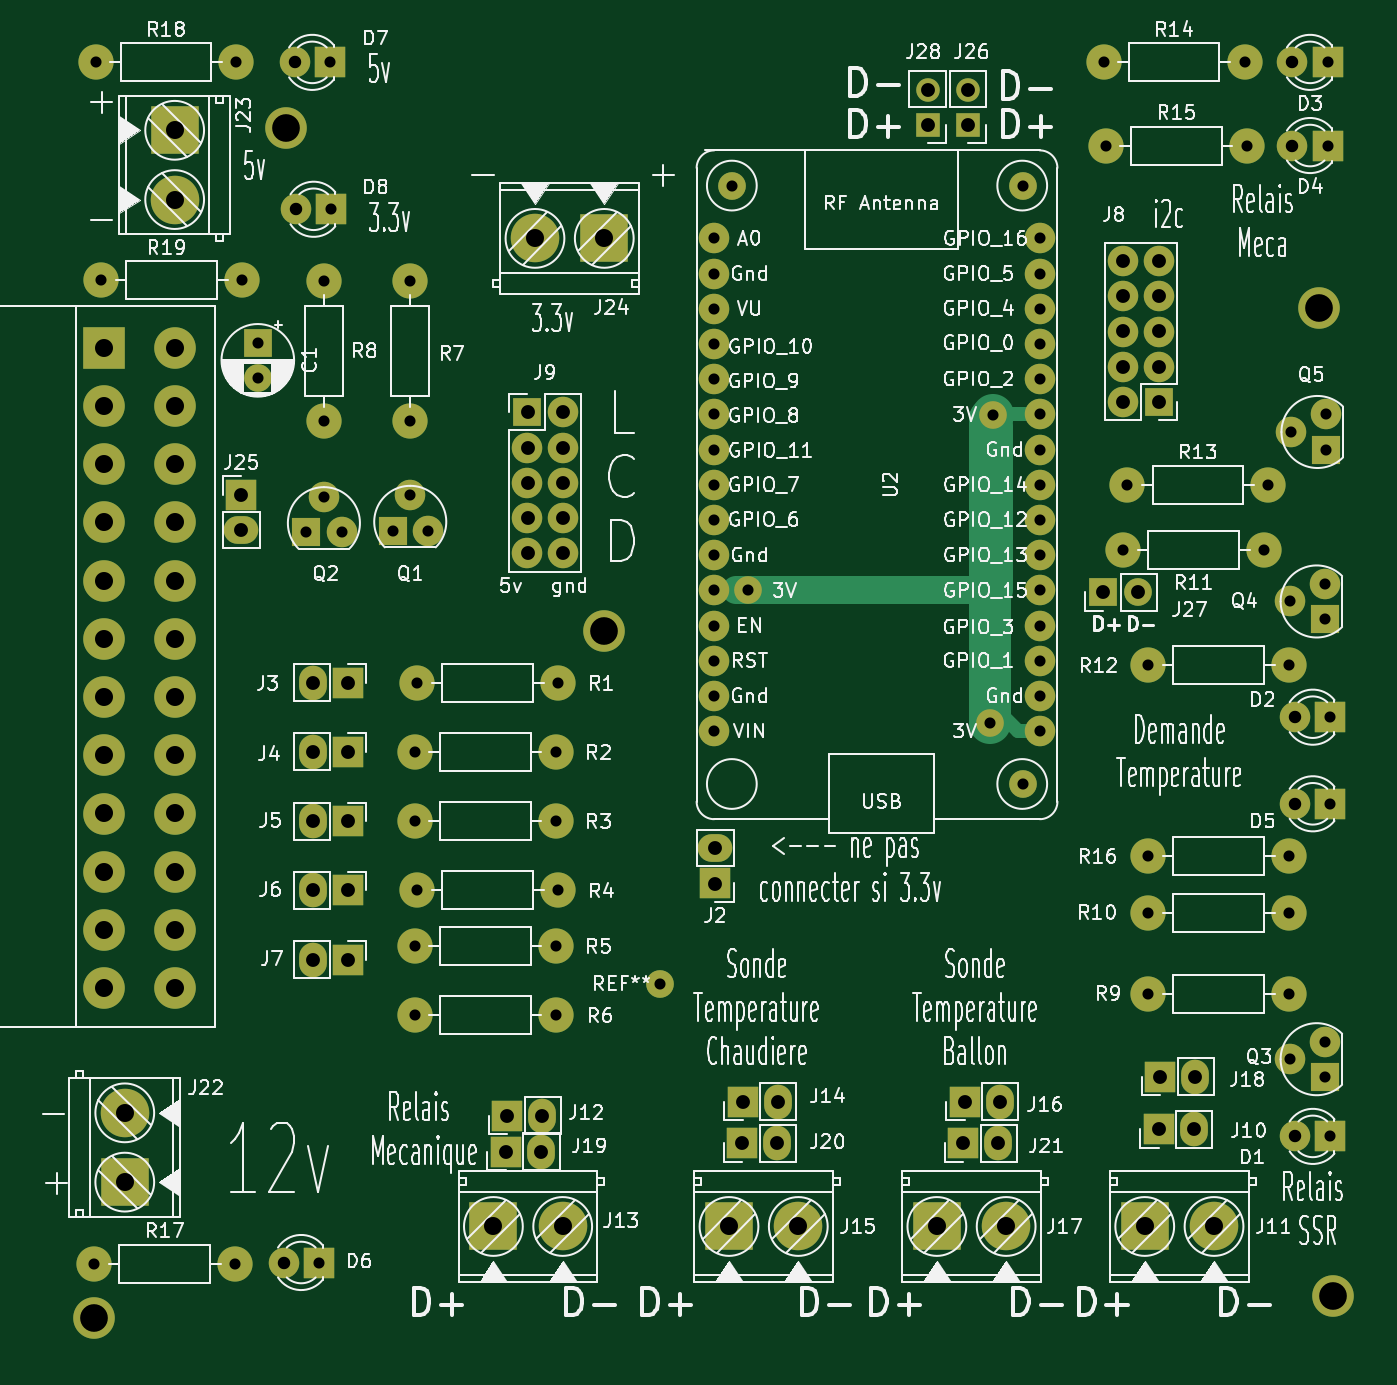
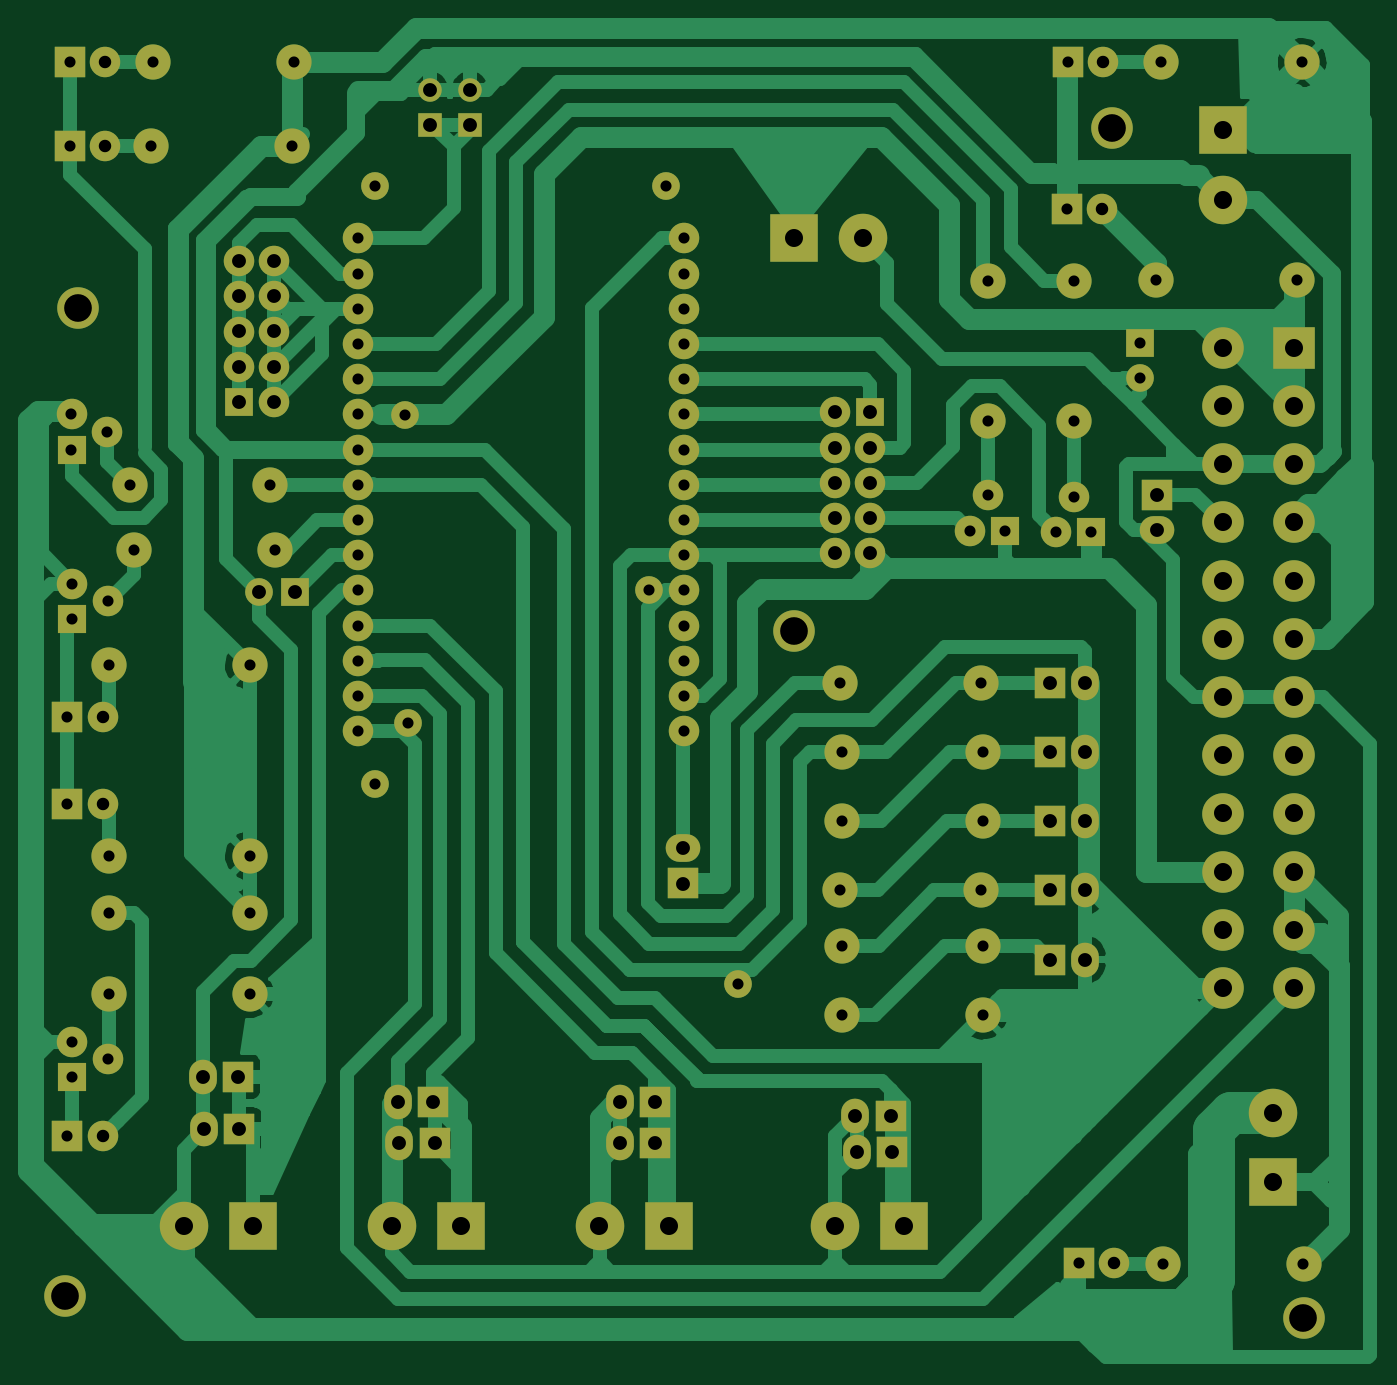
Circuit board: 9 layer files. Board 96.9 x 96.0 mm.
- bottom_copper: poisson2-B_Cu.gbl (69042 bytes)
- bottom_mask: poisson2-B_Mask.gbs (6452 bytes)
- paste: poisson2-B_Paste.gbp (490 bytes)
- top_copper: poisson2-F_Cu.gtl (7033 bytes)
- top_mask: poisson2-F_Mask.gts (6452 bytes)
- paste: poisson2-F_Paste.gtp (490 bytes)
- top_silk: poisson2-F_SilkS.gto (169363 bytes)
- drill: poisson2-NPTH.drl (271 bytes)
- drill: poisson2-PTH.drl (3615 bytes)

=== bottom_copper: poisson2-B_Cu.gbl (69042 bytes, source omitted) ===
=== bottom_mask: poisson2-B_Mask.gbs (6452 bytes, source omitted) ===
=== paste: poisson2-B_Paste.gbp ===
G04 #@! TF.GenerationSoftware,KiCad,Pcbnew,(5.1.2)-2*
G04 #@! TF.CreationDate,2019-11-30T13:38:49+01:00*
G04 #@! TF.ProjectId,poisson2,706f6973-736f-46e3-922e-6b696361645f,rev?*
G04 #@! TF.SameCoordinates,Original*
G04 #@! TF.FileFunction,Paste,Bot*
G04 #@! TF.FilePolarity,Positive*
%FSLAX46Y46*%
G04 Gerber Fmt 4.6, Leading zero omitted, Abs format (unit mm)*
G04 Created by KiCad (PCBNEW (5.1.2)-2) date 2019-11-30 13:38:49*
%MOMM*%
%LPD*%
G04 APERTURE LIST*
G04 APERTURE END LIST*
M02*

=== top_copper: poisson2-F_Cu.gtl (7033 bytes, source omitted) ===
=== top_mask: poisson2-F_Mask.gts ===
G04 #@! TF.GenerationSoftware,KiCad,Pcbnew,(5.1.2)-2*
G04 #@! TF.CreationDate,2019-11-30T13:38:49+01:00*
G04 #@! TF.ProjectId,poisson2,706f6973-736f-46e3-922e-6b696361645f,rev?*
G04 #@! TF.SameCoordinates,Original*
G04 #@! TF.FileFunction,Soldermask,Top*
G04 #@! TF.FilePolarity,Negative*
%FSLAX46Y46*%
G04 Gerber Fmt 4.6, Leading zero omitted, Abs format (unit mm)*
G04 Created by KiCad (PCBNEW (5.1.2)-2) date 2019-11-30 13:38:49*
%MOMM*%
%LPD*%
G04 APERTURE LIST*
%ADD10C,2.000000*%
%ADD11R,2.000000X2.000000*%
%ADD12O,1.700000X1.700000*%
%ADD13R,1.700000X1.700000*%
%ADD14C,2.540000*%
%ADD15R,2.200000X2.200000*%
%ADD16C,2.200000*%
%ADD17C,3.000000*%
%ADD18O,2.500000X2.000000*%
%ADD19C,3.500000*%
%ADD20R,3.500000X3.500000*%
%ADD21O,2.000000X2.500000*%
%ADD22R,2.100000X2.100000*%
%ADD23R,3.000000X3.000000*%
G04 APERTURE END LIST*
D10*
X95000000Y-127500000D03*
X66000000Y-83750000D03*
D11*
X66000000Y-81250000D03*
D12*
X114350000Y-62960000D03*
D13*
X114350000Y-65500000D03*
D12*
X117250000Y-62960000D03*
D13*
X117250000Y-65500000D03*
D10*
X129540000Y-99250000D03*
D11*
X127000000Y-99250000D03*
D14*
X54700000Y-76700000D03*
X64860000Y-76700000D03*
X54300000Y-61000000D03*
X64460000Y-61000000D03*
X54200000Y-147700000D03*
X64360000Y-147700000D03*
X127040000Y-61000000D03*
X137200000Y-61000000D03*
D15*
X71300000Y-71600000D03*
D16*
X68760000Y-71600000D03*
D15*
X71200000Y-61000000D03*
D16*
X68660000Y-61000000D03*
D15*
X70400000Y-147600000D03*
D16*
X67860000Y-147600000D03*
D17*
X91000000Y-102000000D03*
X68000000Y-65700000D03*
X142600000Y-78700000D03*
X143600000Y-150000000D03*
X54200000Y-151600000D03*
D10*
X119050000Y-86450000D03*
D15*
X64800000Y-92200000D03*
D18*
X64800000Y-94740000D03*
D14*
X128750000Y-91500000D03*
X138910000Y-91500000D03*
D19*
X86000000Y-73700000D03*
D20*
X91000000Y-73700000D03*
D19*
X60000000Y-70900000D03*
D20*
X60000000Y-65900000D03*
D19*
X56400000Y-136800000D03*
D20*
X56400000Y-141800000D03*
D10*
X118800000Y-108700000D03*
D15*
X116900000Y-139000000D03*
D21*
X119440000Y-139000000D03*
D15*
X100960000Y-139000000D03*
D21*
X103500000Y-139000000D03*
D15*
X83900000Y-139600000D03*
D21*
X86440000Y-139600000D03*
D15*
X131100000Y-134200000D03*
D21*
X133640000Y-134200000D03*
D15*
X99000000Y-120250000D03*
D18*
X99000000Y-117710000D03*
D15*
X72500000Y-105750000D03*
D21*
X69960000Y-105750000D03*
D15*
X72500000Y-110750000D03*
D21*
X69960000Y-110750000D03*
D15*
X72500000Y-115750000D03*
D21*
X69960000Y-115750000D03*
D15*
X72500000Y-120750000D03*
D21*
X69960000Y-120750000D03*
D15*
X72500000Y-125750000D03*
D21*
X69960000Y-125750000D03*
D15*
X131000000Y-138000000D03*
D21*
X133540000Y-138000000D03*
D15*
X84000000Y-137000000D03*
D21*
X86540000Y-137000000D03*
D15*
X101000000Y-136000000D03*
D21*
X103540000Y-136000000D03*
D15*
X117000000Y-136000000D03*
D21*
X119540000Y-136000000D03*
D10*
X100200000Y-69900000D03*
X101400000Y-99100000D03*
X121200000Y-113100000D03*
X121200000Y-69900000D03*
D15*
X143400000Y-114500000D03*
D16*
X140860000Y-114500000D03*
D15*
X143400000Y-138500000D03*
D16*
X140860000Y-138500000D03*
D15*
X143400000Y-108250000D03*
D16*
X140860000Y-108250000D03*
D15*
X143200000Y-61000000D03*
D16*
X140660000Y-61000000D03*
D15*
X143200000Y-67000000D03*
D16*
X140660000Y-67000000D03*
D14*
X70750000Y-76750000D03*
X70750000Y-86910000D03*
X130250000Y-118250000D03*
X140410000Y-118250000D03*
X87660000Y-105750000D03*
X77500000Y-105750000D03*
X77340000Y-110750000D03*
X87500000Y-110750000D03*
X77340000Y-115750000D03*
X87500000Y-115750000D03*
X77500000Y-120750000D03*
X87660000Y-120750000D03*
X77340000Y-124750000D03*
X87500000Y-124750000D03*
X77340000Y-129750000D03*
X87500000Y-129750000D03*
X77000000Y-76750000D03*
X77000000Y-86910000D03*
X130250000Y-128200000D03*
X140410000Y-128200000D03*
X130250000Y-122400000D03*
X140410000Y-122400000D03*
X138600000Y-96200000D03*
X128440000Y-96200000D03*
X130250000Y-104500000D03*
X140410000Y-104500000D03*
X127200000Y-67000000D03*
X137360000Y-67000000D03*
D16*
X70770000Y-92345000D03*
X72040000Y-94885000D03*
D22*
X69500000Y-94885000D03*
D16*
X77000000Y-92250000D03*
X78270000Y-94790000D03*
D22*
X75730000Y-94790000D03*
D16*
X140500000Y-132930000D03*
X143040000Y-131660000D03*
D22*
X143040000Y-134200000D03*
D16*
X140500000Y-99900000D03*
X143040000Y-98630000D03*
D22*
X143040000Y-101170000D03*
D16*
X140560000Y-87670000D03*
X143100000Y-86400000D03*
D22*
X143100000Y-88940000D03*
D16*
X88000000Y-96410000D03*
X85460000Y-96410000D03*
X88000000Y-93870000D03*
X85460000Y-93870000D03*
X88000000Y-91330000D03*
X85460000Y-91330000D03*
X88000000Y-88790000D03*
X85460000Y-88790000D03*
X88000000Y-86250000D03*
D11*
X85460000Y-86250000D03*
D16*
X128460000Y-75340000D03*
X131000000Y-75340000D03*
X128460000Y-77880000D03*
X131000000Y-77880000D03*
X128460000Y-80420000D03*
X131000000Y-80420000D03*
X128460000Y-82960000D03*
X131000000Y-82960000D03*
X128460000Y-85500000D03*
D11*
X131000000Y-85500000D03*
D23*
X54900000Y-81600000D03*
D17*
X54900000Y-85800000D03*
X54900000Y-90000000D03*
X54900000Y-94200000D03*
X54900000Y-98400000D03*
X54900000Y-102600000D03*
X54900000Y-106800000D03*
X54900000Y-111000000D03*
X54900000Y-115200000D03*
X54900000Y-119400000D03*
X54900000Y-123600000D03*
X54900000Y-127800000D03*
X60000000Y-81600000D03*
X60000000Y-85800000D03*
X60000000Y-90000000D03*
X60000000Y-94200000D03*
X60000000Y-98400000D03*
X60000000Y-102600000D03*
X60000000Y-106800000D03*
X60000000Y-111000000D03*
X60000000Y-115200000D03*
X60000000Y-119400000D03*
X60000000Y-123600000D03*
X60000000Y-127800000D03*
D20*
X130000000Y-145000000D03*
D19*
X135000000Y-145000000D03*
X88000000Y-145000000D03*
D20*
X83000000Y-145000000D03*
D19*
X105000000Y-145000000D03*
D20*
X100000000Y-145000000D03*
X115000000Y-145000000D03*
D19*
X120000000Y-145000000D03*
D16*
X122430000Y-73700000D03*
X122430000Y-76240000D03*
X122430000Y-78780000D03*
X122430000Y-81320000D03*
X122430000Y-83860000D03*
X122430000Y-86400000D03*
X122430000Y-88940000D03*
X122430000Y-91480000D03*
X122430000Y-94020000D03*
X122430000Y-96560000D03*
X122430000Y-99100000D03*
X122430000Y-101640000D03*
X122430000Y-104180000D03*
X122430000Y-106720000D03*
X122430000Y-109260000D03*
X98935000Y-109260000D03*
X98935000Y-106720000D03*
X98935000Y-104180000D03*
X98935000Y-101640000D03*
X98935000Y-99100000D03*
X98935000Y-96560000D03*
X98935000Y-94020000D03*
X98935000Y-91480000D03*
X98935000Y-88940000D03*
X98935000Y-86400000D03*
X98935000Y-83860000D03*
X98935000Y-81320000D03*
X98935000Y-78780000D03*
X98935000Y-76240000D03*
X98935000Y-73700000D03*
M02*

=== paste: poisson2-F_Paste.gtp ===
G04 #@! TF.GenerationSoftware,KiCad,Pcbnew,(5.1.2)-2*
G04 #@! TF.CreationDate,2019-11-30T13:38:49+01:00*
G04 #@! TF.ProjectId,poisson2,706f6973-736f-46e3-922e-6b696361645f,rev?*
G04 #@! TF.SameCoordinates,Original*
G04 #@! TF.FileFunction,Paste,Top*
G04 #@! TF.FilePolarity,Positive*
%FSLAX46Y46*%
G04 Gerber Fmt 4.6, Leading zero omitted, Abs format (unit mm)*
G04 Created by KiCad (PCBNEW (5.1.2)-2) date 2019-11-30 13:38:49*
%MOMM*%
%LPD*%
G04 APERTURE LIST*
G04 APERTURE END LIST*
M02*

=== top_silk: poisson2-F_SilkS.gto (169363 bytes, source omitted) ===
=== drill: poisson2-NPTH.drl ===
M48
; DRILL file {KiCad (5.1.2)-2} date 30/11/2019 13:11:25
; FORMAT={-:-/ absolute / inch / decimal}
; #@! TF.CreationDate,2019-11-30T13:11:25+01:00
; #@! TF.GenerationSoftware,Kicad,Pcbnew,(5.1.2)-2
; #@! TF.FileFunction,NonPlated,1,2,NPTH
FMAT,2
INCH
%
G90
G05
T0
M30

=== drill: poisson2-PTH.drl ===
M48
; DRILL file {KiCad (5.1.2)-2} date 30/11/2019 13:11:25
; FORMAT={-:-/ absolute / inch / decimal}
; #@! TF.CreationDate,2019-11-30T13:11:25+01:00
; #@! TF.GenerationSoftware,Kicad,Pcbnew,(5.1.2)-2
; #@! TF.FileFunction,Plated,1,2,PTH
FMAT,2
INCH
T1C0.0315
T2C0.0354
T3C0.0394
T4C0.0512
T5C0.0787
%
G90
G05
T1
X4.7717Y-4.4528
X3.0449Y-4.3602
X3.4449Y-4.3602
X2.7717Y-5.811
X2.8031Y-2.4016
X2.1339Y-5.815
X2.5339Y-5.815
X2.1378Y-2.4016
X2.5378Y-2.4016
X5.6457Y-4.2618
X5.5339Y-3.4516
X5.6339Y-3.4016
X5.6339Y-3.5016
X2.8071Y-2.8189
X3.0512Y-4.1634
X3.4512Y-4.1634
X5.128Y-5.0472
X5.528Y-5.0472
X3.0512Y-4.7539
X3.4512Y-4.7539
X5.128Y-4.1142
X5.528Y-4.1142
X3.9921Y-3.9016
X5.5315Y-3.9331
X5.6315Y-3.8831
X5.6315Y-3.9831
X5.6457Y-4.5079
X3.0449Y-4.5571
X3.4449Y-4.5571
X3.7402Y-5.0197
X4.687Y-3.4035
X2.5984Y-3.1988
X2.5984Y-3.2972
X3.8951Y-2.9016
X3.8951Y-3.0016
X3.8951Y-3.1016
X3.8951Y-3.2016
X3.8951Y-3.3016
X3.8951Y-3.4016
X3.8951Y-3.5016
X3.8951Y-3.6016
X3.8951Y-3.7016
X3.8951Y-3.8016
X3.8951Y-3.9016
X3.8951Y-4.0016
X3.8951Y-4.1016
X3.8951Y-4.2016
X3.8951Y-4.3016
X4.8201Y-2.9016
X4.8201Y-3.0016
X4.8201Y-3.1016
X4.8201Y-3.2016
X4.8201Y-3.3016
X4.8201Y-3.4016
X4.8201Y-3.5016
X4.8201Y-3.6016
X4.8201Y-3.7016
X4.8201Y-3.8016
X4.8201Y-3.9016
X4.8201Y-4.0016
X4.8201Y-4.1016
X4.8201Y-4.2016
X4.8201Y-4.3016
X2.9815Y-3.7319
X3.0315Y-3.6319
X3.0815Y-3.7319
X4.7717Y-2.752
X5.128Y-4.6555
X5.528Y-4.6555
X5.5315Y-5.2335
X5.6315Y-5.1835
X5.6315Y-5.2835
X3.0449Y-4.9114
X3.4449Y-4.9114
X5.0567Y-3.7874
X5.4567Y-3.7874
X3.9449Y-2.752
X4.6772Y-4.2795
X5.6457Y-5.4528
X3.0315Y-3.0217
X3.0315Y-3.4217
X5.0016Y-2.4016
X5.4016Y-2.4016
X5.0689Y-3.6024
X5.4689Y-3.6024
X2.1535Y-3.0197
X2.5535Y-3.0197
X3.0449Y-5.1083
X3.4449Y-5.1083
X5.0079Y-2.6378
X5.4079Y-2.6378
X2.7854Y-3.0217
X2.7854Y-3.4217
X5.6378Y-2.6378
X5.128Y-4.8189
X5.528Y-4.8189
X5.6378Y-2.4016
X2.7362Y-3.7356
X2.7862Y-3.6356
X2.8362Y-3.7356
T2
X5.5457Y-5.4528
X5.5378Y-2.6378
X5.5378Y-2.4016
X2.6717Y-5.811
X2.7031Y-2.4016
X5.5457Y-4.2618
X2.7071Y-2.8189
X5.5457Y-4.5079
T3
X4.6161Y-2.4787
X4.6161Y-2.5787
X2.7543Y-4.5571
X2.8543Y-4.5571
X3.3646Y-3.3957
X3.3646Y-3.4957
X3.3646Y-3.5957
X3.3646Y-3.6957
X3.3646Y-3.7957
X3.4646Y-3.3957
X3.4646Y-3.4957
X3.4646Y-3.5957
X3.4646Y-3.6957
X3.4646Y-3.7957
X2.5512Y-3.6299
X2.5512Y-3.7299
X5.1575Y-5.4331
X5.2575Y-5.4331
X3.8976Y-4.6343
X3.8976Y-4.7343
X3.9748Y-5.4724
X4.0748Y-5.4724
X5.0575Y-2.9661
X5.0575Y-3.0661
X5.0575Y-3.1661
X5.0575Y-3.2661
X5.0575Y-3.3661
X5.1575Y-2.9661
X5.1575Y-3.0661
X5.1575Y-3.1661
X5.1575Y-3.2661
X5.1575Y-3.3661
X5.0Y-3.9075
X5.1Y-3.9075
X2.7543Y-4.7539
X2.8543Y-4.7539
X4.502Y-2.4787
X4.502Y-2.5787
X3.3071Y-5.3937
X3.4071Y-5.3937
X4.6063Y-5.3543
X4.7063Y-5.3543
X2.7543Y-4.9508
X2.8543Y-4.9508
X5.1614Y-5.2835
X5.2614Y-5.2835
X2.7543Y-4.3602
X2.8543Y-4.3602
X2.7543Y-4.1634
X2.8543Y-4.1634
X3.9764Y-5.3543
X4.0764Y-5.3543
X4.6024Y-5.4724
X4.7024Y-5.4724
X3.3031Y-5.4961
X3.4031Y-5.4961
T4
X5.1181Y-5.7087
X5.315Y-5.7087
X3.2677Y-5.7087
X3.4646Y-5.7087
X2.1614Y-3.2126
X2.1614Y-3.378
X2.1614Y-3.5433
X2.1614Y-3.7087
X2.1614Y-3.874
X2.1614Y-4.0394
X2.1614Y-4.2047
X2.1614Y-4.3701
X2.1614Y-4.5354
X2.1614Y-4.7008
X2.1614Y-4.8661
X2.1614Y-5.0315
X2.3622Y-3.2126
X2.3622Y-3.378
X2.3622Y-3.5433
X2.3622Y-3.7087
X2.3622Y-3.874
X2.3622Y-4.0394
X2.3622Y-4.2047
X2.3622Y-4.3701
X2.3622Y-4.5354
X2.3622Y-4.7008
X2.3622Y-4.8661
X2.3622Y-5.0315
X2.2205Y-5.3858
X2.2205Y-5.5827
X4.5276Y-5.7087
X4.7244Y-5.7087
X3.937Y-5.7087
X4.1339Y-5.7087
X2.3622Y-2.5945
X2.3622Y-2.7913
X3.3858Y-2.9016
X3.5827Y-2.9016
T5
X2.1339Y-5.9685
X5.6535Y-5.9055
X3.5827Y-4.0157
X2.6772Y-2.5866
X5.6142Y-3.0984
T0
M30
